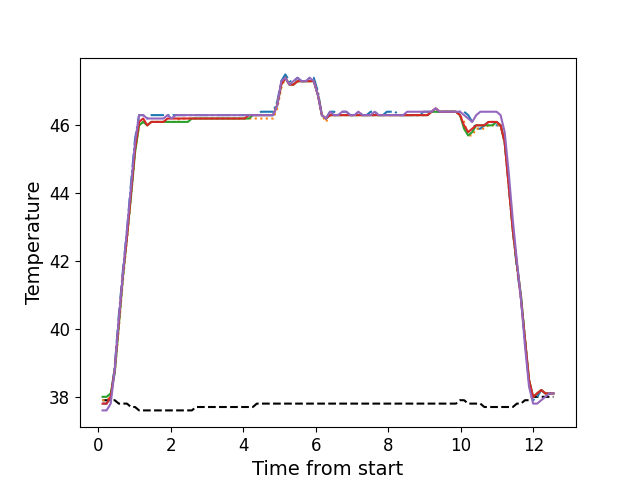

Values plotted in this chart, from the file beside it:
, times, neutral, z1, z2, z3, z4, z5
0, 0.115, 37.9, 37.8, 37.9, 38.0, 37.8, 37.6
1, 0.227, 37.9, 37.8, 37.9, 38.0, 37.8, 37.6
2, 0.339, 37.9, 38.0, 38.0, 38.1, 38.0, 37.8
3, 0.4511, 37.9, 38.9, 38.7, 38.7, 38.8, 38.8
4, 0.5635, 37.8, 40.4, 40.0, 40.1, 40.2, 40.3
5, 0.675, 37.8, 41.7, 41.4, 41.5, 41.6, 41.6
6, 0.788, 37.8, 42.9, 42.6, 42.7, 42.7, 42.9
7, 0.9003, 37.7, 44.3, 43.9, 43.9, 44.0, 44.2
8, 1.011, 37.7, 45.6, 45.2, 45.2, 45.3, 45.5
9, 1.123, 37.6, 46.3, 46.0, 46.0, 46.1, 46.3
10, 1.236, 37.6, 46.3, 46.1, 46.1, 46.2, 46.3
11, 1.348, 37.6, 46.2, 46.0, 46.0, 46.0, 46.2
12, 1.46, 37.6, 46.3, 46.1, 46.1, 46.1, 46.2
13, 1.572, 37.6, 46.3, 46.1, 46.1, 46.1, 46.2
14, 1.684, 37.6, 46.3, 46.1, 46.1, 46.1, 46.2
15, 1.795, 37.6, 46.3, 46.1, 46.1, 46.1, 46.2
16, 1.908, 37.6, 46.3, 46.1, 46.1, 46.2, 46.3
17, 2.02, 37.6, 46.3, 46.1, 46.1, 46.2, 46.2
18, 2.132, 37.6, 46.3, 46.1, 46.1, 46.2, 46.3
19, 2.245, 37.6, 46.3, 46.2, 46.1, 46.2, 46.3
20, 2.356, 37.6, 46.3, 46.2, 46.1, 46.2, 46.3
21, 2.468, 37.6, 46.3, 46.2, 46.1, 46.2, 46.3
22, 2.58, 37.6, 46.3, 46.2, 46.2, 46.2, 46.3
23, 2.692, 37.7, 46.3, 46.2, 46.2, 46.2, 46.3
24, 2.804, 37.7, 46.3, 46.2, 46.2, 46.2, 46.3
25, 2.916, 37.7, 46.3, 46.2, 46.2, 46.2, 46.3
26, 3.028, 37.7, 46.3, 46.2, 46.2, 46.2, 46.3
27, 3.14, 37.7, 46.3, 46.2, 46.2, 46.2, 46.3
28, 3.253, 37.7, 46.3, 46.2, 46.2, 46.2, 46.3
29, 3.364, 37.7, 46.3, 46.2, 46.2, 46.2, 46.3
30, 3.476, 37.7, 46.3, 46.2, 46.2, 46.2, 46.3
31, 3.589, 37.7, 46.3, 46.2, 46.2, 46.2, 46.3
32, 3.701, 37.7, 46.3, 46.2, 46.2, 46.2, 46.3
33, 3.813, 37.7, 46.3, 46.2, 46.2, 46.2, 46.3
34, 3.925, 37.7, 46.3, 46.2, 46.2, 46.2, 46.3
35, 4.037, 37.7, 46.3, 46.2, 46.2, 46.2, 46.3
36, 4.148, 37.7, 46.3, 46.2, 46.2, 46.3, 46.3
37, 4.26, 37.7, 46.3, 46.2, 46.3, 46.3, 46.3
38, 4.372, 37.8, 46.3, 46.2, 46.3, 46.3, 46.3
39, 4.484, 37.8, 46.4, 46.2, 46.3, 46.3, 46.3
40, 4.596, 37.8, 46.4, 46.2, 46.3, 46.3, 46.3
41, 4.709, 37.8, 46.4, 46.2, 46.3, 46.3, 46.3
42, 4.822, 37.8, 46.4, 46.2, 46.3, 46.3, 46.3
43, 4.935, 37.8, 46.7, 46.5, 46.6, 46.6, 46.6
44, 5.045, 37.8, 47.3, 47.1, 47.2, 47.2, 47.3
45, 5.157, 37.8, 47.5, 47.4, 47.4, 47.4, 47.4
46, 5.27, 37.8, 47.3, 47.2, 47.2, 47.2, 47.2
47, 5.382, 37.8, 47.3, 47.2, 47.2, 47.2, 47.3
48, 5.494, 37.8, 47.4, 47.3, 47.3, 47.3, 47.4
49, 5.606, 37.8, 47.3, 47.3, 47.3, 47.3, 47.3
50, 5.719, 37.8, 47.3, 47.3, 47.3, 47.3, 47.3
51, 5.83, 37.8, 47.4, 47.3, 47.3, 47.3, 47.4
52, 5.942, 37.8, 47.4, 47.3, 47.3, 47.3, 47.3
53, 6.054, 37.8, 47.0, 46.9, 46.9, 46.9, 46.9
54, 6.165, 37.8, 46.3, 46.3, 46.3, 46.3, 46.3
55, 6.278, 37.8, 46.2, 46.1, 46.2, 46.2, 46.2
56, 6.389, 37.8, 46.4, 46.3, 46.3, 46.3, 46.4
57, 6.501, 37.8, 46.4, 46.3, 46.3, 46.3, 46.3
58, 6.614, 37.8, 46.3, 46.3, 46.3, 46.3, 46.3
59, 6.725, 37.8, 46.4, 46.3, 46.3, 46.3, 46.4
... 52 more rows
